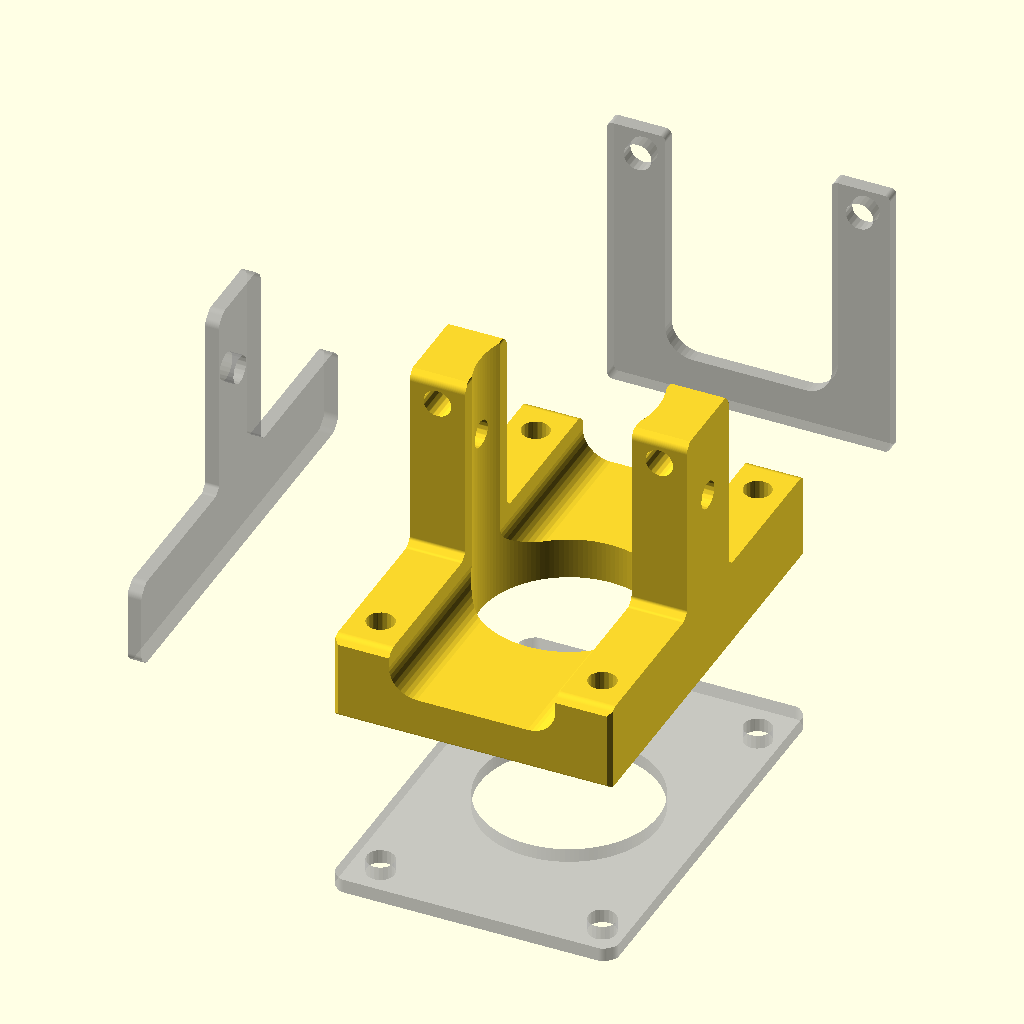
Cell 1 — every parameter at its default value.
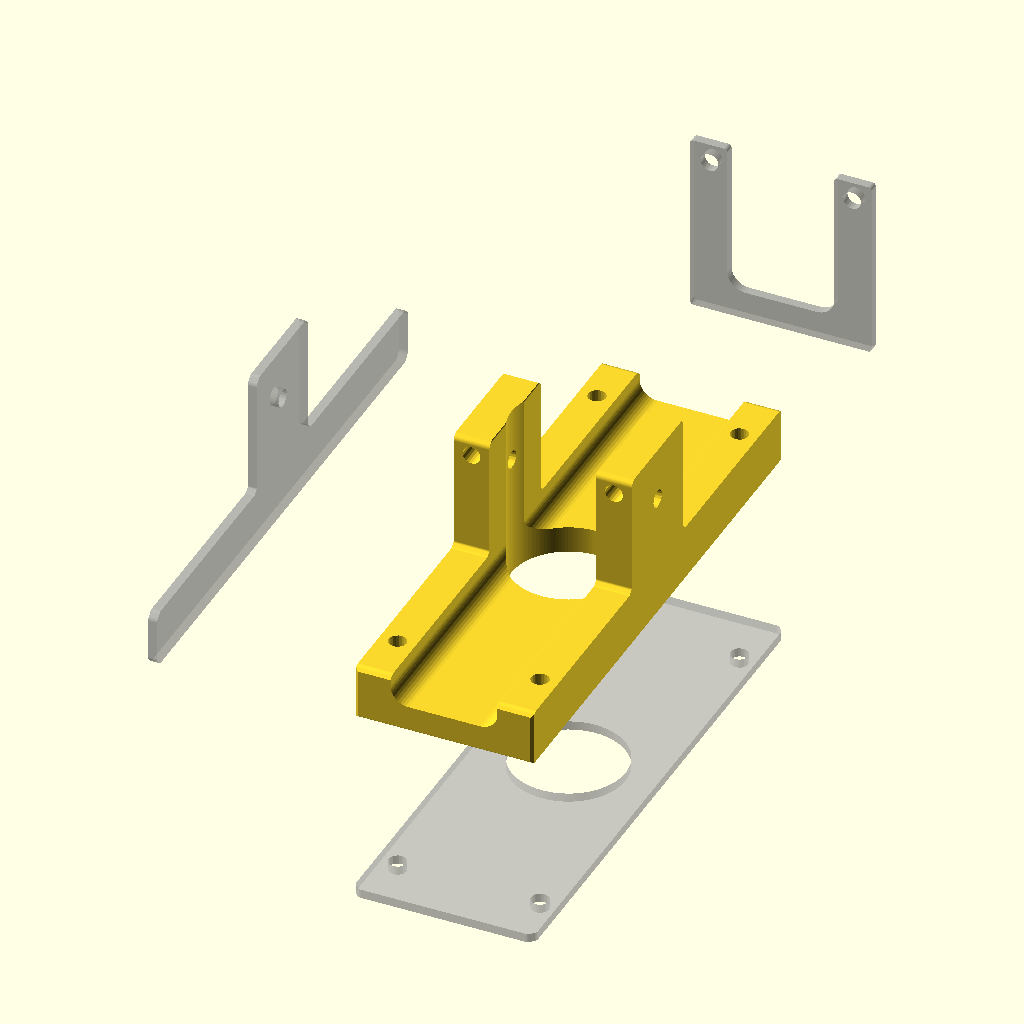
Cell 2: the same model with X = 60.
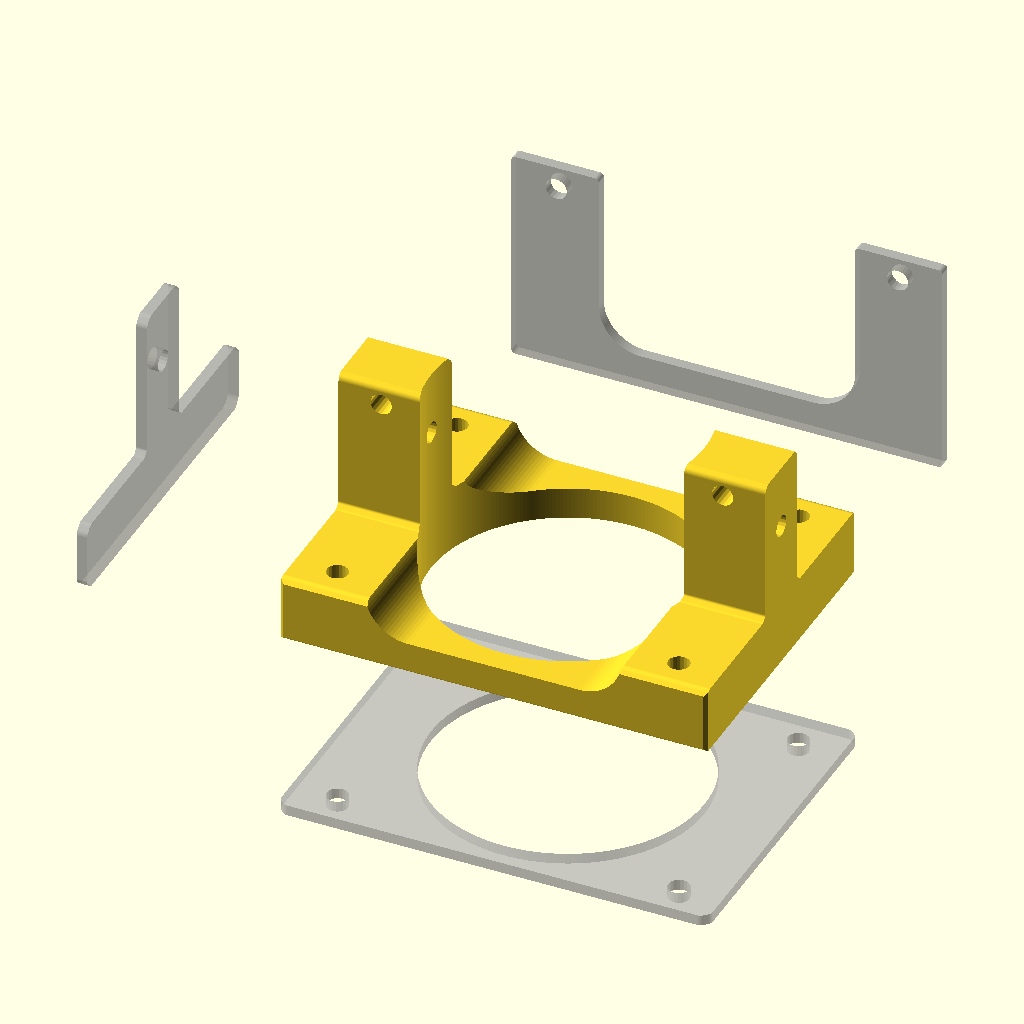
Cell 3: Y = 40 (everything else at default).
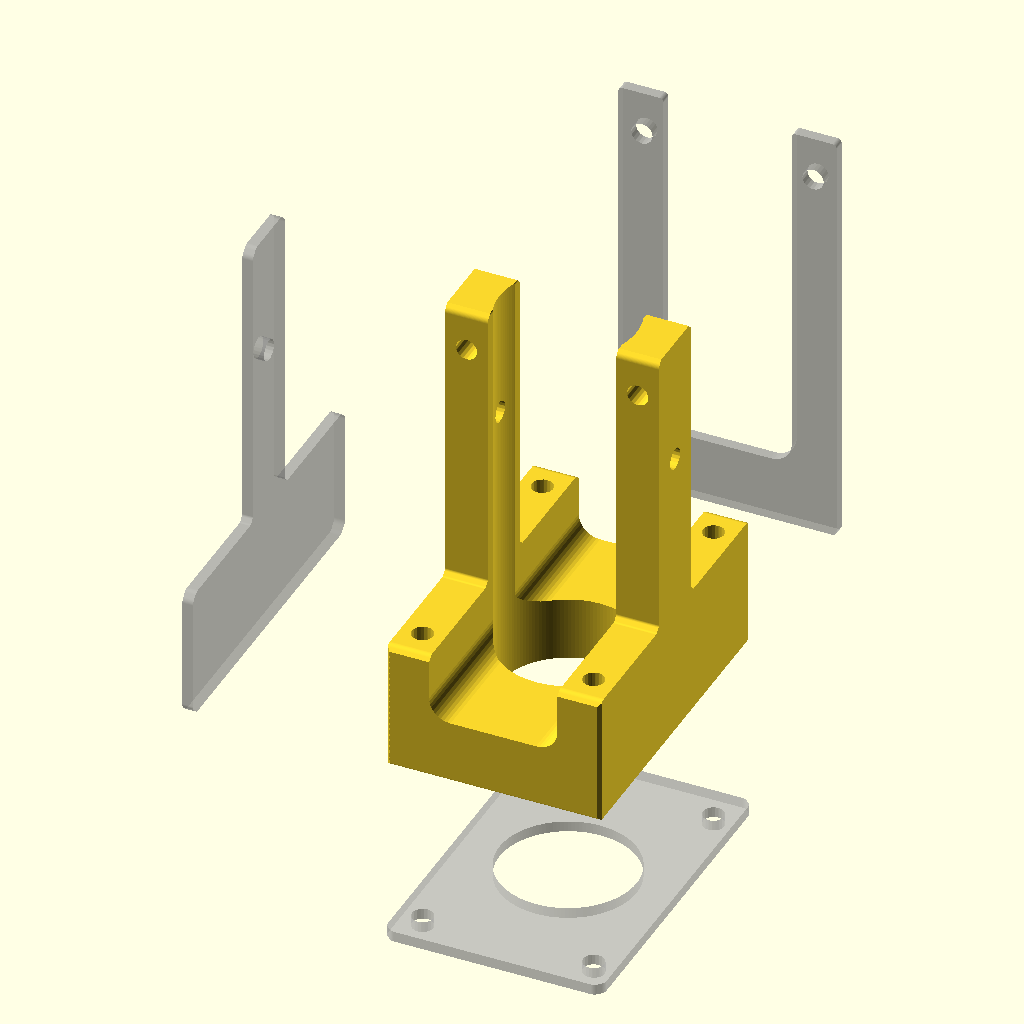
Cell 4: the same model with Z = 40.
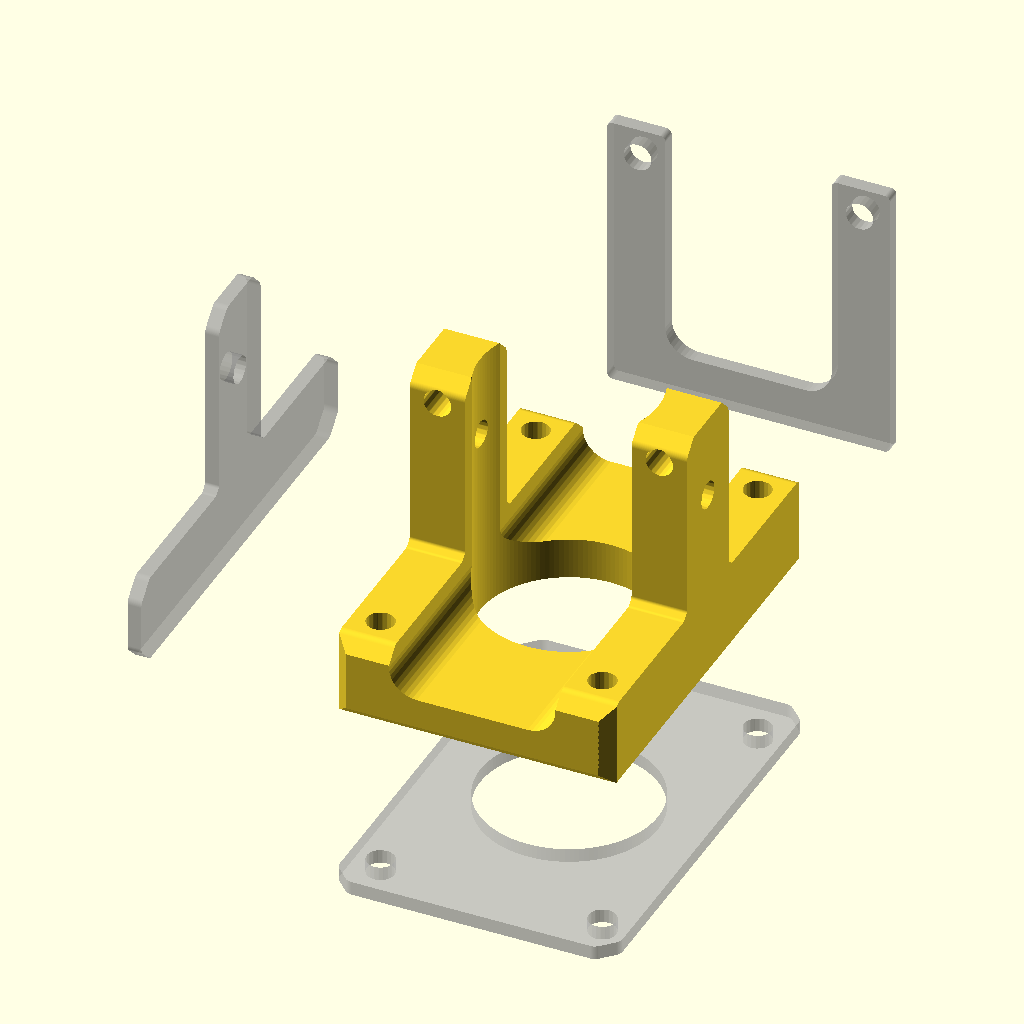
Cell 5 — och set to 2, the other parameters unchanged.
The same orthographic view direction (rotation 55°, 0°, 25°; colour scheme Cornfield) for every cell, with the view re-fitted per cell, so scale and position can differ between cells.
Source of the model, 2021/found/XYZ planes intersection/XYZplane Horns/XYZplane Horns.scad:
/* Explanation of pattern syntax: 

   1 = square 1x1 ;
 
   [1] = square 1x1 ;

   [1,2] = square 1x2; 

   [[1,1],[2,2]] = square bounded by corners 1,1 and 2,2;

   [[0,0,1]] = circle r=1 at 0,0; 

   [[0,0,1],[1,1,1]] = two circles r=1 at 0,0 and 1,1; 

   [[0,0,1],[1,1,1]] = line from 0,0 to 1,1 with width=1;

   [[0,0,1],[1,1,2]] = wedge from 0,0 to 1,1 with width=1 to two;

   [[0,0],[10,10],[5,20]] = polygon of those points.

   [[0,0,1],[10,10,1],[5,20,1]] = "rounded polygon" with circles as points .
*/
 

X=30;
Y=20;
Z=20;
$fn=70;
orient=[0,0,-90];
/* [Edge Breaks Defaults] */
// inner chamf
ich=1;
// outer chamf
och=1;
// inner rounding
ird=0.5;
// outer rounding
ord=0.5;
//offset
of=0.1;
/* [X plane] */
//view source for explanation of pattern syntax
helpX=666;
// stock profile pattern
Xstock=[Y,Z ];
// Holes and cut outs pattern
Xholes=[ [Y*0.1,Z*0.9, 1],[Y*0.9,Z*0.9, 1],[[Y*0.5,Z+Y*0.3,Y*0.3],[Y*0.3,Z*0.15+Y*0.1,Y*0.1],[Y*0.7,Z*0.15+Y*0.1,Y*0.1]] ] ;
//over all edges [ich,och,ird,ord,of]
XallBreak=[0.1,0.1,0.3,0.3,of];
//stock edges [ich,och,ird,ord,of]
XstBreak=[0,0,0,0,of];
//holes edges [ich,och,ird,ord,of]
XhoBreak=[0,0,0,0,of];

/* [Y plane] */
//view source for explanation of pattern syntax
helpY=666;
// stock profile pattern
Ystock=[ [[0,0],[0,Z*0.3],[X*0.4,Z*0.3],[X*0.4,Z],[X*0.6,Z],[X*0.6,Z*0.3],[X,Z*0.3],[X,0]] ];
// Holes and cutouts pattern
Yholes=[[X*0.5,Z*0.7,1] ];
//over all edges [ich,och,ird,ord,of]
YallBreak=[0.1,0.1,0.3,0.3,of];
//stock edges [ich,och,ird,ord,of]
YstBreak=[ich,och,ird,ord,of];
//holes edges [ich,och,ird,ord,of]
YhoBreak=[ich,0,ird,0,of];

/* [Z plane] */
//view source for explanation of pattern syntax
helpZ=666;
// stock profile pattern
Zstock= [X,Y ];
echo(len(Zstock),len(Zstock[0]),len(Zstock[0][0]),len(Zstock[0][0][0])) ;
// Holes and cutouts pattern
Zholes=[ [X*0.5,Y*0.5,Y*0.32],[X*0.1,Y*0.9, 1],[X*0.9,Y*0.9, 1],[X*0.1,Y*0.1, 1],[X*0.9,Y*0.1, 1]];
//over all edges [ich,och,ird,ord,of]
ZallBreak=[0.1,0.1,0.3,0.3,of];
//stock edges [ich,och,ird,ord,of]
ZstBreak=[ich,och,ird,ord,of];
//holes edges [ich,och,ird,ord,of]
ZhoBreak=[ich,0,ird,0,of];

b=sqrt(X*X+Y*Y+Z*Z)/3;
% rotate(orient)union(){ 
rotate([  90,0,0])translate([0,0,b]) linear_extrude(1 ,convexity=68) Yplane();

rotate([  0,90,00]) rotate([  0,00,90])translate([0,0,-b])linear_extrude(1 ,convexity=68) Xplane();
translate([0,0,-b])    linear_extrude(1 ,convexity=68) Zplane();
}
 rotate(orient)
intersection( convexity=68){
      rotate([  90,0,0])translate([0,0,-Y]) linear_extrude(Y ,convexity=68) Yplane();

     rotate([  0,90,00]) rotate([  0,00,90])linear_extrude(X ,convexity=68) Xplane();
 
    linear_extrude(Z ,convexity=68) Zplane();
}


module Xplane(){
 offset(XallBreak[4])
 oround(XallBreak[3])
 iround(XallBreak[2])
 ochamf(XallBreak[1])
 ichamf(XallBreak[0])

 difference(){
 offset(XstBreak[4]){
 oround(XstBreak[3])
 iround(XstBreak[2])
 ochamf(XstBreak[1])
 ichamf(XstBreak[0])
 makeplate(Xstock);}

 offset(XhoBreak[4]){
 oround(XhoBreak[3])
 iround(XhoBreak[2])
 ochamf(XhoBreak[1])
 ichamf(XhoBreak[0]) 
makeplate(Xholes);}


}}
 

module Yplane(){
 offset(YallBreak[4])
 oround(YallBreak[3])
 iround(YallBreak[2])
 ochamf(YallBreak[1])
 ichamf(YallBreak[0])

 difference(){
 offset(YstBreak[4]){
 oround(YstBreak[3])
 iround(YstBreak[2])
 ochamf(YstBreak[1])
 ichamf(YstBreak[0])
 makeplate(Ystock);}

 offset(YhoBreak[4]){
 oround(YhoBreak[3])
 iround(YhoBreak[2])
 ochamf(YhoBreak[1])
 ichamf(YhoBreak[0]) 
 makeplate(Yholes);}


}}
 

module Zplane(){
 offset(ZallBreak[4])
 oround(ZallBreak[3])
 iround(ZallBreak[2])
 ochamf(ZallBreak[1])
 ichamf(ZallBreak[0])

 difference(){
 offset(ZstBreak[4]){
 oround(ZstBreak[3])
 iround(ZstBreak[2])
 ochamf(ZstBreak[1])
 ichamf(ZstBreak[0])
 makeplate(Zstock);}

 offset(ZhoBreak[4]){
 oround(ZhoBreak[3])
 iround(ZhoBreak[2])
 ochamf(ZhoBreak[1])
 ichamf(ZhoBreak[0]) 
makeplate(Zholes);}


}}
 


module ioround(r=1)
{
offset(-r)offset(r*2)offset(-r)children();
}
module oround(r=1)
{
offset(r)offset(-r)children();
}
module iround(r=1)
{
offset(-r)offset(r)children();
}


module iochamf(r=1)
{
offset(delta=-r,chamfer=true)offset(delta=r*2,chamfer=true)offset(delta=-r,chamfer=true)children();
}
module ochamf(r=1)
{
offset(delta=r,chamfer=true)offset(delta=-r ,chamfer=true) children();
}
module ichamf(r=1)
{
offset(delta=-r,chamfer=true)offset(delta=r ,chamfer=true) children();
}

 function fp_triangulate(a, n = [0, 0, 1], count = 0) = count > len(a) ?
   let (e = echo("Ear Clip Error: Possibly Selfintersecting Polygon"))
 a: len(a) == 1 ? a : len(a) == 2 ? a : len(a) == 3 ? [[a[0], a[1], a[2]]] : let (en = p2n([a[0], a[1], a[2]], n))
 sign(dot(en, n)) > 0 ?
   let (b = concat([
    for (i = [2: len(a) - 1]) a[i]], [a[0]]))
 concat([[a[0], a[1], a[2]]], fp_triangulate(b, n, count = 0)): fp_triangulate(shuffle(a, 1), n, count + 1);

 function shuffle(b, l = 0) =
 let (c = concat([
  for (i = [1: len(b) - 1]) b[i]], [b[0]]))
 l > 0 ? shuffle(c, l - 1) : c;

 module makeplate(P) {
   if (isequalformat(P, 1)) {
     echo("case1");
     square(P);
   }
   else {
     if (isequalformat(P, [1])) {
       echo("case2");
       square(P[0]);
     }
     else {
       if (isequalformat(P, [1, 1])) {
         echo("case3");
         square([P[0], P[1]]);
       }
       else {
         if (isequalformat(P, [[1, 1]])) {
           echo("case4");
           square([P[0][0], P[0][1]]);
         }
         else {
           if (isequalformat(P, [[1, 1], [1, 1]])) {
             ex = max(P[0].x, P[1].x);
             ey = max(P[0].y, P[1].y);
             sx = min(P[0].x, P[1].x);
             sy = min(P[0].y, P[1].y);
             echo("case5");
             translate([sx, sy]) square([ex - sx, ey - sy]);
           }
           else {
             makeplateW(P);
           }
         }
       }
     }
   }
 }
 module makeplateW(P) {
   for (i = [0: len(P) - 1]) {
     if (len(P[i][0]) == undef) {
       setcircle(P[i]); 
        //echo("case6 ",P[i]);
     }
     else {
       if (len(P[i]) <= 3) hull()
       { //echo("case6b ",P[i]);
         makeplateW(P[i]);
       }
       else {
         nn=[0,0,-sign(Ar(P[i]))];    
         a = fp_triangulate(P[i],nn);
         //echo("case6c ",P[i],nn);
         //echo("       ",a);     
         for (j = [0: len(a) - 1]) hull() {
           makeplateW(a[j]);
         }
       }
     }
   }
 }
 
 module setcircle(P) {
   translate([P.x, P.y]) circle(ensure(P[2]), $fn = ensure(P[2]) * 20);
 }

 function ensure(i) = max(0.001, i == undef ? 0 : i);

 function dot(a, b) = a * b;

function p2n(p,n) =
let (pa = t(p[0]), pb = t(p[1]), pc = t(p[2]), u = pa - pb, v = pa - pc) pa==0||pb==0?n:un([u[1] * v[2] - u[2] * v[1], u[2] *
 v[0] - u[0] * v[2], u[0] * v[1] - u[1] * v[0]
]);
function t(v)=[v.x,v.y,0];
 function un(v) = v / max(len3(v), 0.000001) * 1; // div by zero safe unit normal
 function addl(l, c = 0) = c < len(l) - 1 ? l[c] + addl(l, c + 1) : l[c];

 function len3(v) = len(v) > 1 ? sqrt(addl([
 for (i = [0: len(v) - 1]) pow(v[i], 2)
])) : len(v) == 1 ? v[0] : v;

 function isequalformat(a, b, level = " ") =
 //let (er = echo(str(level, a, " = ", b, "->", a == b, " ", (a != undef && b != undef) ? len(a) == len(b) : false)))
 len(a) == undef ? (a != undef && b != undef) ? len(a) == len(b) : false : let (c = [
  for (i = [0: emax(len(b) - 1, len(a) - 1)]) isequalformat(a[i], b[i], str(level, " "))]) alltrue(c);

 function alltrue(a) =
 let (b = [
  for (i = a) true]) a == b;

 function emax(a, b) = max(a == undef ? 0 : a, b == undef ? 0 : b);
 
function ensure(i)=max(0.02,i==undef?0:i);
function rrnd(a=1,b=0,s= [])=round(rnd(a , b , s )/3 )*3;
function rnd(a = 1, b = 0, s = []) = 
  s == [] ? 
   (rands(min(a, b), max(   a, b), 1)[0]) 
  : 
   (rands(min(a, b), max(a, b), 1, s)[0])
  ; 
function  Ar(points, i=1) =
    let(
    area = (points [i-1].x+points[i].x) * (points[i-1].y-points[i].y))
    i<len(points)?
    area/2 +Ar(points, i+1) 
    :(points [i-1].x+points[0].x) * (points[i-1].y-points[0].y)/2;  
Parameter table extracted from the source (name, type, default, range or options):
X: number, default 30
Y: number, default 20
Z: number, default 20
orient: vector, default [0, 0, -90]
ich: number, default 1
och: number, default 1
ird: number, default 0.5
ord: number, default 0.5
of: number, default 0.1
helpX: number, default 666
helpY: number, default 666
helpZ: number, default 666
